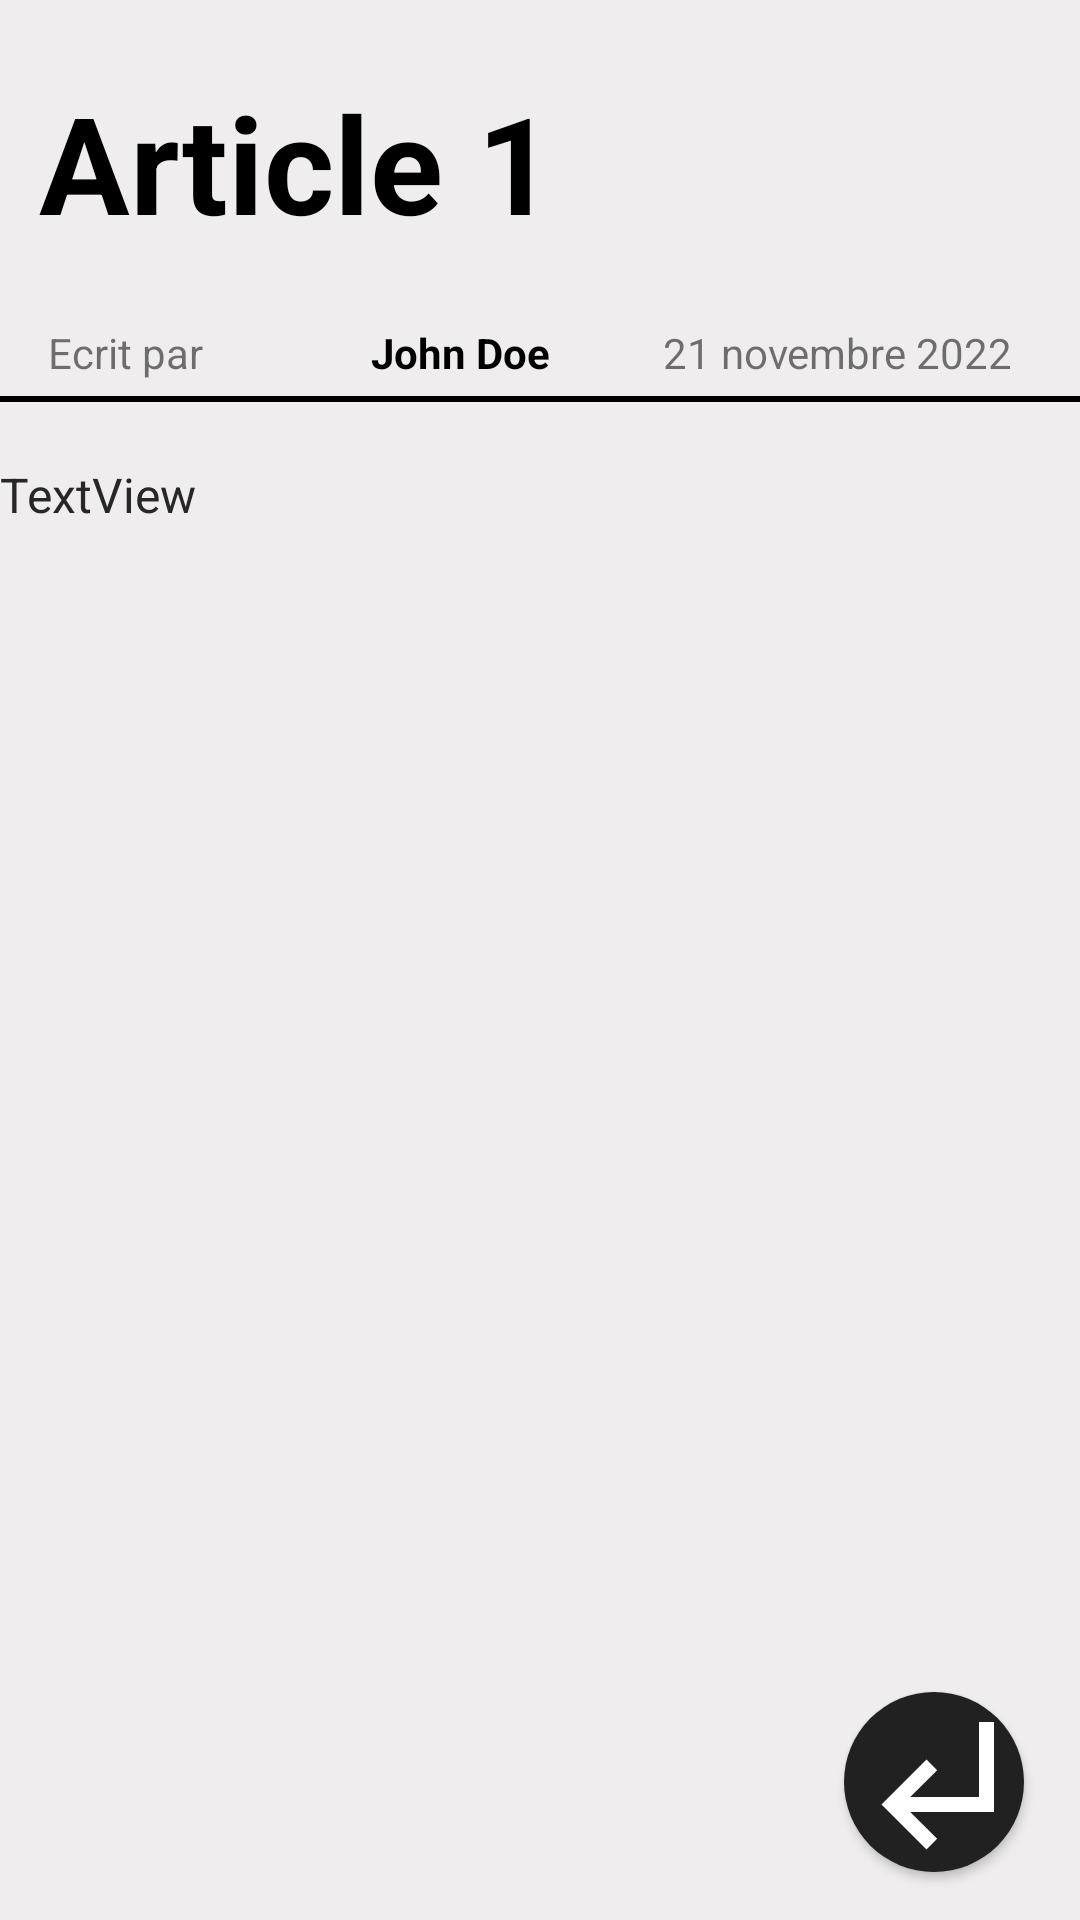

Here is an Android app screen rendered from its layout file. Give the layout XML and the strings, colors and styles it references.
<!-- AndroidManifest.xml: application theme Theme.BloggingApp -->
<!-- res/layout/activity_voir_article.xml -->
<?xml version="1.0" encoding="utf-8"?>
<androidx.constraintlayout.widget.ConstraintLayout xmlns:android="http://schemas.android.com/apk/res/android"
    xmlns:app="http://schemas.android.com/apk/res-auto"
    xmlns:tools="http://schemas.android.com/tools"
    android:layout_width="match_parent"
    android:layout_height="match_parent"
    tools:context=".VoirArticle"
    android:background="@color/secondaire">

    <TextView
        android:id="@+id/afficher_titre"
        android:layout_width="wrap_content"
        android:layout_height="wrap_content"
        android:layout_marginTop="24dp"
        android:text="Article 1"
        android:textColor="@color/black"
        android:textSize="45dp"
        android:textStyle="bold"
        app:layout_constraintEnd_toEndOf="parent"
        app:layout_constraintHorizontal_bias="0.07"
        app:layout_constraintStart_toStartOf="parent"
        app:layout_constraintTop_toTopOf="parent" />

    <TextView
        android:id="@+id/textView5"
        android:layout_width="wrap_content"
        android:layout_height="wrap_content"
        android:layout_marginStart="16dp"
        android:layout_marginTop="24dp"
        android:text="Ecrit par"
        app:layout_constraintStart_toStartOf="parent"
        app:layout_constraintTop_toBottomOf="@+id/afficher_titre" />

    <TextView
        android:id="@+id/textView6"
        android:layout_width="wrap_content"
        android:layout_height="wrap_content"
        android:layout_marginStart="56dp"
        android:layout_marginTop="24dp"
        android:text="John Doe"
        android:textStyle="bold"
        android:textColor="@color/black"
        app:layout_constraintStart_toEndOf="@+id/textView5"
        app:layout_constraintTop_toBottomOf="@+id/afficher_titre" />

    <TextView
        android:id="@+id/textView7"
        android:layout_width="119dp"
        android:layout_height="21dp"
        android:layout_marginTop="24dp"
        android:layout_marginEnd="20dp"
        android:text="21 novembre 2022"
        app:layout_constraintEnd_toEndOf="parent"
        app:layout_constraintHorizontal_bias="1.0"
        app:layout_constraintStart_toEndOf="@+id/textView6"
        app:layout_constraintTop_toBottomOf="@+id/afficher_titre" />

    <View
        android:id="@+id/divider"
        android:layout_width="369dp"
        android:background="@color/black"
        android:layout_height="2dp"
        android:layout_marginTop="5dp"
        app:layout_constraintEnd_toEndOf="parent"
        app:layout_constraintHorizontal_bias="0.262"
        app:layout_constraintStart_toStartOf="parent"
        app:layout_constraintTop_toBottomOf="@+id/textView6" />

    <TextView
        android:id="@+id/afficher_contenu"
        android:layout_width="362dp"
        android:layout_height="549dp"
        android:layout_marginTop="20dp"
        android:text="TextView"
        android:textSize="16dp"
        android:textColor="@color/titre2"
        app:layout_constraintBottom_toBottomOf="parent"
        app:layout_constraintEnd_toEndOf="parent"
        app:layout_constraintHorizontal_bias="0.333"
        app:layout_constraintStart_toStartOf="parent"
        app:layout_constraintTop_toBottomOf="@+id/divider"
        app:layout_constraintVertical_bias="0.0"
        android:scrollbars="vertical"/>

    <Button
        android:id="@+id/retour_pr"
        android:layout_width="60dp"
        android:layout_height="60dp"
        android:layout_marginBottom="16dp"
        android:textSize="30dp"
        android:drawableLeft="@drawable/retour"
        android:background="@drawable/bouton_style_2"
        app:layout_constraintBottom_toBottomOf="parent"
        app:layout_constraintEnd_toEndOf="parent"
        app:layout_constraintHorizontal_bias="0.938"
        app:layout_constraintStart_toStartOf="parent" />
</androidx.constraintlayout.widget.ConstraintLayout>
<!-- resources referenced by this layout -->
<resources>
  <color name="black">#FF000000</color>
  <color name="secondaire">#EFEDED</color>
  <color name="titre2">#272727</color>
  <!-- drawable bouton_style_2 (drawable) -->
  <?xml version="1.0" encoding="utf-8"?>
  <shape xmlns:android="http://schemas.android.com/apk/res/android" android:shape="oval">
  
      <solid android:color="#222121"/>
  </shape>
  <!-- drawable retour (drawable) -->
  <vector android:height="60dp" android:tint="#FFFFFF"
      android:viewportHeight="24" android:viewportWidth="24"
      android:width="60dp" xmlns:android="http://schemas.android.com/apk/res/android">
      <path android:fillColor="@android:color/white" android:pathData="M11,9l1.42,1.42L8.83,14H18V4h2v12H8.83l3.59,3.58L11,21l-6,-6 6,-6z"/>
  </vector>
  <style name="Theme.BloggingApp" parent="Base.Theme.BloggingApp" />
  <style name="Base.Theme.BloggingApp" parent="Theme.AppCompat.Light.NoActionBar">
          
          
      </style>
</resources>
